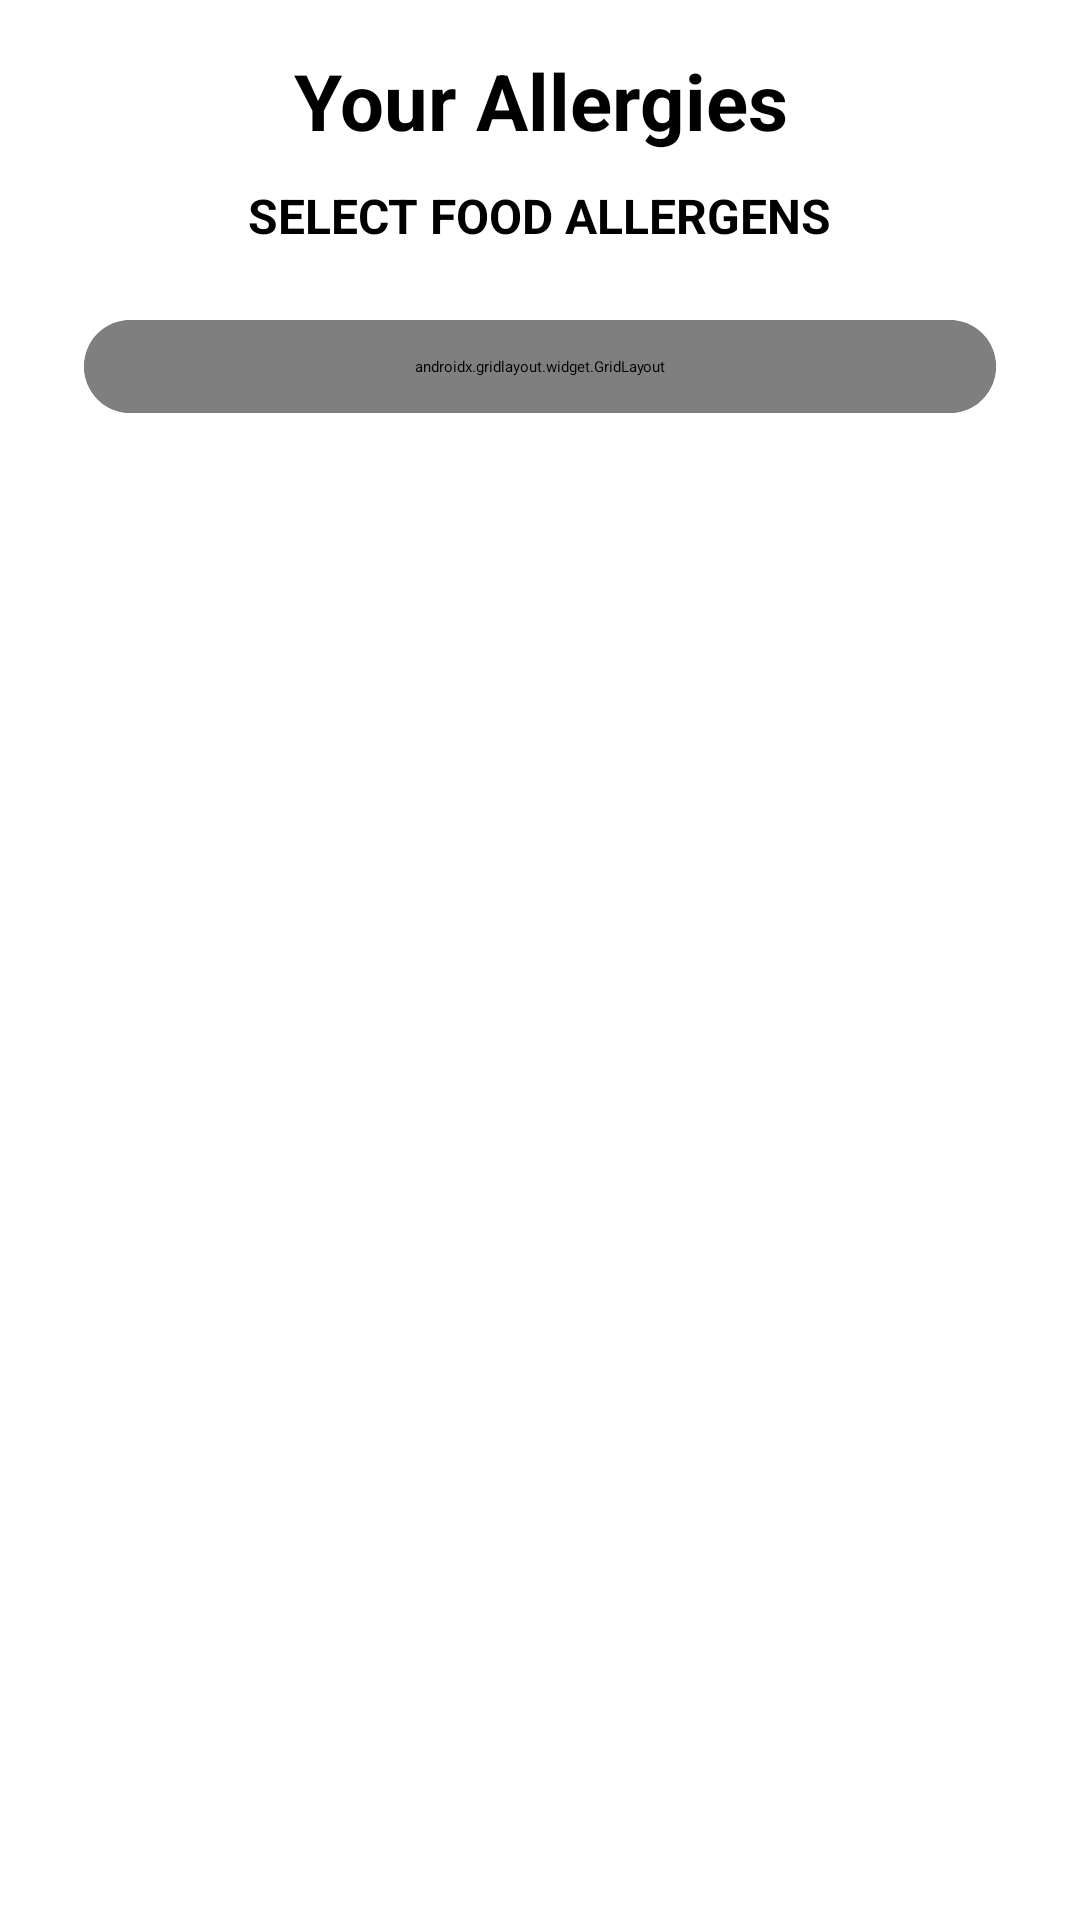

Android layout source for this screen:
<!-- AndroidManifest.xml: application theme Theme.ScannerApp -->
<!-- res/layout/activity_add_allergies.xml -->
<?xml version="1.0" encoding="utf-8"?>
<androidx.coordinatorlayout.widget.CoordinatorLayout
    xmlns:android="http://schemas.android.com/apk/res/android"
    xmlns:app="http://schemas.android.com/apk/res-auto"
    android:layout_width="match_parent"
    android:layout_height="match_parent"
    android:background="@color/white">

    <com.google.android.material.appbar.MaterialToolbar
        android:id="@+id/toolbar"
        android:layout_width="match_parent"
        android:layout_height="?attr/actionBarSize"
        android:background="@color/lavender_gray"
        app:navigationIcon="@drawable/baseline_arrow_back_ios_24" />

    <ScrollView
        android:layout_width="match_parent"
        android:layout_height="match_parent"
        android:layout_marginTop="?attr/actionBarSize"
        android:padding="16dp"
        android:background="@color/white">

        <LinearLayout
            android:layout_width="match_parent"
            android:layout_height="wrap_content"
            android:orientation="vertical"
            android:gravity="center_horizontal"
            android:paddingBottom="20dp">

            <TextView
                android:id="@+id/title"
                android:layout_width="wrap_content"
                android:layout_height="wrap_content"
                android:text="Your Allergies"
                android:textSize="26sp"
                android:textStyle="bold"
                android:paddingBottom="10dp"
                android:textColor="@color/black"
                android:gravity="center"/>

            <TextView
                android:id="@+id/select_food_allergens_title"
                android:layout_width="wrap_content"
                android:layout_height="wrap_content"
                android:text="SELECT FOOD ALLERGENS"
                android:textSize="16sp"
                android:textStyle="bold"
                android:paddingBottom="12dp"
                android:textColor="@color/black"/>

            <androidx.cardview.widget.CardView
                android:layout_width="match_parent"
                android:layout_height="wrap_content"
                app:cardCornerRadius="16dp"
                app:cardElevation="10dp"
                android:layout_margin="12dp"
                android:background="@color/white">

                <androidx.gridlayout.widget.GridLayout
                    android:id="@+id/allergens_grid"
                    android:layout_width="match_parent"
                    android:layout_height="wrap_content"
                    android:padding="12dp"
                    android:layout_gravity="center"
                    app:columnCount="3"
                    app:rowCount="2" />
            </androidx.cardview.widget.CardView>

            <Button
                android:id="@+id/btn_next"
                android:layout_width="match_parent"
                android:layout_height="60dp"
                android:text="Next"
                android:textSize="18sp"
                android:textStyle="bold"
                android:textColor="@android:color/white"
                android:backgroundTint="@color/lavender_gray"
                android:layout_marginTop="16dp"/>
        </LinearLayout>
    </ScrollView>
</androidx.coordinatorlayout.widget.CoordinatorLayout>
<!-- resources referenced by this layout -->
<resources>
  <color name="black">#FF000000</color>
  <color name="lavender_gray">#D3C4E3</color>
  <color name="white">#FFFFFFFF</color>
</resources>
